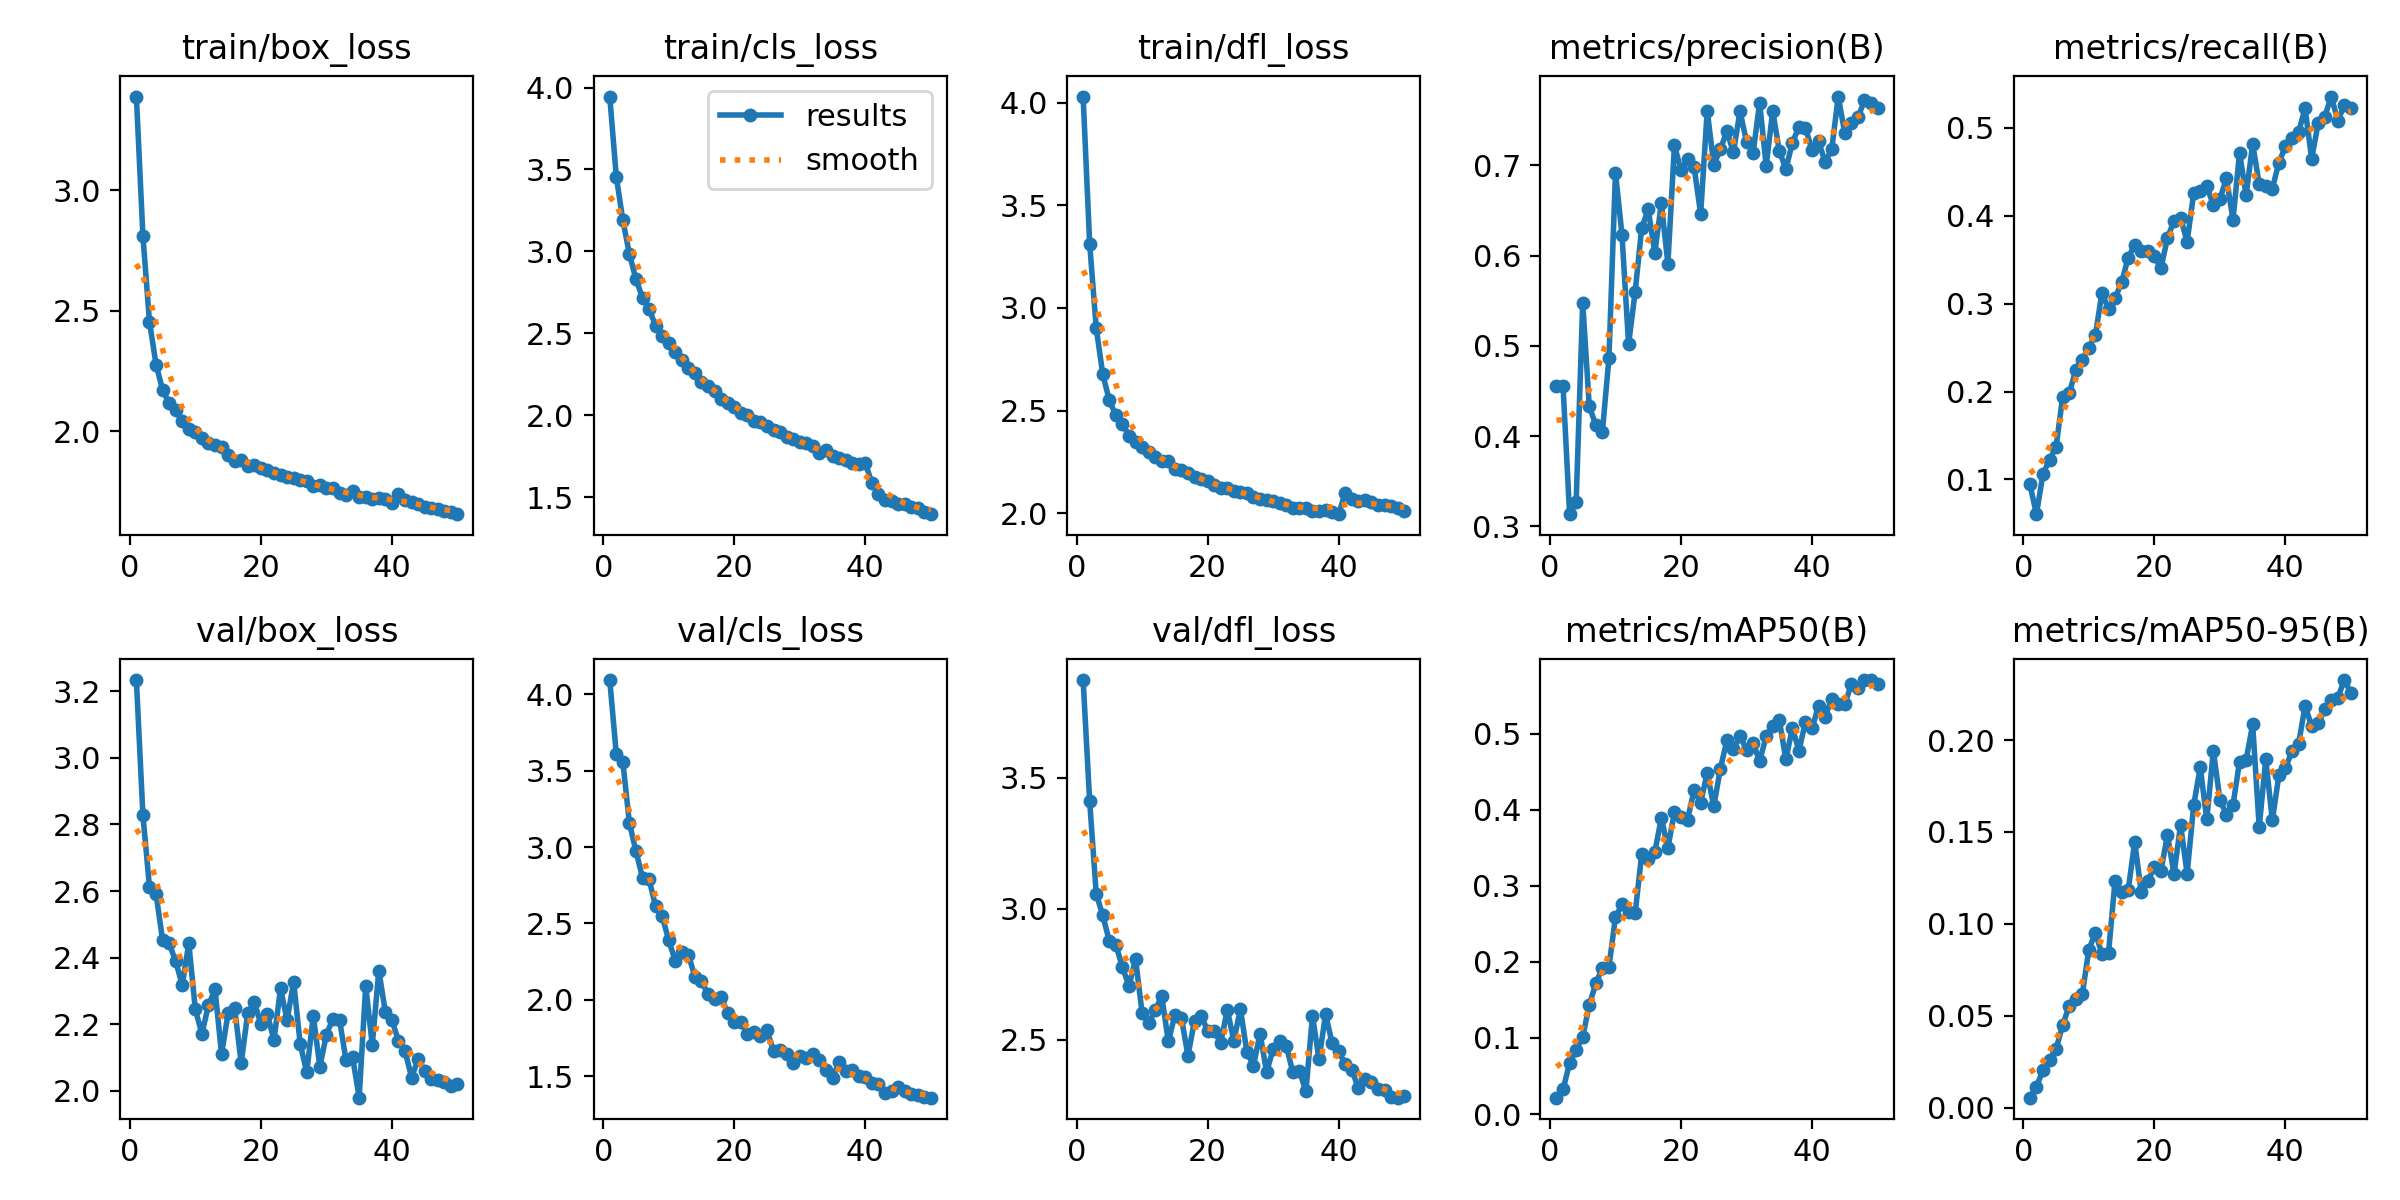

Source data for this figure (header and first rows):
epoch, time, train/box_loss, train/cls_loss, train/dfl_loss, metrics/precision(B), metrics/recall(B), metrics/mAP50(B), metrics/mAP50-95(B), val/box_loss, val/cls_loss, val/dfl_loss, lr/pg0, lr/pg1, lr/pg2
1, 462.5, 3.39, 3.945, 4.03, 0.4558, 0.09458, 0.02155, 0.00542, 3.234, 4.093, 3.872, 0.0003684, 0.0003684, 0.0003684
2, 988.7, 2.81, 3.455, 3.313, 0.4551, 0.06048, 0.03236, 0.01143, 2.828, 3.608, 3.409, 0.0007241, 0.0007241, 0.0007241
3, 1397, 2.454, 3.19, 2.902, 0.3136, 0.1063, 0.06704, 0.02036, 2.612, 3.557, 3.057, 0.001065, 0.001065, 0.001065
4, 1836, 2.276, 2.984, 2.677, 0.3268, 0.1224, 0.08454, 0.02607, 2.592, 3.156, 2.974, 0.001045, 0.001045, 0.001045
5, 2273, 2.172, 2.829, 2.549, 0.5479, 0.1374, 0.1012, 0.03205, 2.453, 2.973, 2.876, 0.001023, 0.001023, 0.001023
6, 2689, 2.115, 2.718, 2.478, 0.4331, 0.1935, 0.1433, 0.04487, 2.444, 2.799, 2.862, 0.001001, 0.001001, 0.001001
7, 3096, 2.086, 2.646, 2.437, 0.4124, 0.198, 0.1718, 0.05526, 2.389, 2.789, 2.776, 0.000979, 0.000979, 0.000979
8, 3504, 2.042, 2.547, 2.377, 0.4047, 0.2242, 0.1922, 0.05885, 2.318, 2.612, 2.705, 0.000957, 0.000957, 0.000957
9, 3922, 2.008, 2.481, 2.345, 0.4861, 0.2364, 0.1934, 0.06174, 2.444, 2.546, 2.808, 0.000935, 0.000935, 0.000935
10, 4326, 1.994, 2.44, 2.323, 0.6919, 0.2499, 0.2589, 0.08597, 2.245, 2.39, 2.602, 0.000913, 0.000913, 0.000913
11, 4729, 1.969, 2.384, 2.297, 0.6224, 0.2645, 0.2757, 0.09521, 2.172, 2.255, 2.562, 0.000891, 0.000891, 0.000891
12, 5129, 1.95, 2.334, 2.275, 0.502, 0.3125, 0.2656, 0.08346, 2.257, 2.314, 2.613, 0.000869, 0.000869, 0.000869
13, 5531, 1.942, 2.29, 2.257, 0.5596, 0.2938, 0.2636, 0.08407, 2.305, 2.293, 2.666, 0.000847, 0.000847, 0.000847
14, 5934, 1.933, 2.26, 2.253, 0.6304, 0.3064, 0.3414, 0.1235, 2.11, 2.152, 2.493, 0.000825, 0.000825, 0.000825
15, 6334, 1.9, 2.202, 2.217, 0.6513, 0.3242, 0.3357, 0.1173, 2.233, 2.122, 2.593, 0.000803, 0.000803, 0.000803
16, 6745, 1.876, 2.179, 2.209, 0.603, 0.3521, 0.3444, 0.1182, 2.249, 2.036, 2.583, 0.000781, 0.000781, 0.000781
17, 7147, 1.879, 2.145, 2.196, 0.6578, 0.367, 0.3892, 0.1447, 2.084, 2.003, 2.438, 0.000759, 0.000759, 0.000759
18, 7554, 1.856, 2.099, 2.178, 0.5911, 0.3598, 0.3498, 0.1171, 2.235, 2.016, 2.573, 0.000737, 0.000737, 0.000737
19, 7958, 1.859, 2.077, 2.168, 0.7222, 0.3601, 0.3969, 0.1232, 2.267, 1.914, 2.592, 0.000715, 0.000715, 0.000715
20, 8363, 1.848, 2.051, 2.157, 0.6944, 0.3538, 0.3911, 0.131, 2.201, 1.855, 2.534, 0.000693, 0.000693, 0.000693
21, 8765, 1.836, 2.015, 2.136, 0.7066, 0.3404, 0.387, 0.1289, 2.23, 1.852, 2.535, 0.000671, 0.000671, 0.000671
22, 9165, 1.825, 2.004, 2.123, 0.698, 0.3748, 0.4257, 0.1485, 2.152, 1.776, 2.487, 0.000649, 0.000649, 0.000649
23, 9567, 1.818, 1.962, 2.123, 0.6462, 0.3944, 0.4091, 0.1271, 2.308, 1.79, 2.615, 0.000627, 0.000627, 0.000627
24, 9969, 1.81, 1.958, 2.109, 0.7606, 0.3972, 0.4486, 0.1539, 2.212, 1.763, 2.495, 0.0006051, 0.0006051, 0.0006051
25, 10374, 1.804, 1.937, 2.104, 0.7008, 0.3707, 0.4043, 0.1272, 2.327, 1.8, 2.617, 0.0005831, 0.0005831, 0.0005831
26, 10774, 1.795, 1.913, 2.099, 0.7176, 0.4255, 0.4535, 0.1646, 2.141, 1.662, 2.452, 0.0005611, 0.0005611, 0.0005611
27, 11176, 1.79, 1.896, 2.08, 0.7379, 0.4283, 0.4911, 0.1851, 2.056, 1.673, 2.401, 0.0005391, 0.0005391, 0.0005391
28, 11577, 1.77, 1.868, 2.07, 0.7143, 0.4339, 0.4796, 0.1568, 2.226, 1.646, 2.523, 0.0005171, 0.0005171, 0.0005171
29, 11980, 1.774, 1.854, 2.064, 0.7598, 0.4122, 0.4964, 0.1941, 2.072, 1.584, 2.376, 0.0004951, 0.0004951, 0.0004951
30, 12380, 1.763, 1.838, 2.058, 0.7264, 0.4193, 0.4791, 0.1676, 2.169, 1.631, 2.464, 0.0004731, 0.0004731, 0.0004731
31, 12782, 1.763, 1.828, 2.049, 0.7134, 0.4427, 0.4875, 0.1593, 2.216, 1.617, 2.494, 0.0004511, 0.0004511, 0.0004511
32, 13189, 1.744, 1.81, 2.039, 0.7694, 0.3956, 0.4641, 0.1647, 2.214, 1.648, 2.477, 0.0004291, 0.0004291, 0.0004291
33, 13590, 1.735, 1.771, 2.027, 0.6995, 0.4718, 0.4963, 0.1883, 2.092, 1.605, 2.376, 0.0004071, 0.0004071, 0.0004071
34, 13991, 1.749, 1.789, 2.028, 0.7601, 0.4233, 0.5104, 0.1891, 2.101, 1.543, 2.382, 0.0003851, 0.0003851, 0.0003851
35, 14391, 1.725, 1.751, 2.024, 0.7161, 0.4817, 0.5178, 0.2085, 1.98, 1.49, 2.302, 0.0003631, 0.0003631, 0.0003631
36, 14792, 1.725, 1.737, 2.012, 0.6958, 0.4361, 0.4665, 0.1526, 2.315, 1.592, 2.59, 0.0003411, 0.0003411, 0.0003411
37, 15222, 1.717, 1.728, 2.01, 0.725, 0.4342, 0.5071, 0.1896, 2.138, 1.531, 2.425, 0.0003191, 0.0003191, 0.0003191
38, 15636, 1.722, 1.708, 2.014, 0.7428, 0.4309, 0.4777, 0.1563, 2.361, 1.538, 2.596, 0.0002971, 0.0002971, 0.0002971
39, 16039, 1.717, 1.699, 2.006, 0.7416, 0.4604, 0.5155, 0.1809, 2.237, 1.5, 2.487, 0.0002751, 0.0002751, 0.0002751
40, 16442, 1.699, 1.71, 1.996, 0.7166, 0.479, 0.507, 0.1848, 2.212, 1.494, 2.456, 0.0002531, 0.0002531, 0.0002531
41, 16836, 1.738, 1.584, 2.101, 0.7266, 0.4882, 0.5366, 0.1938, 2.151, 1.453, 2.406, 0.0002311, 0.0002311, 0.0002311
42, 17230, 1.712, 1.519, 2.07, 0.7034, 0.495, 0.522, 0.1977, 2.12, 1.45, 2.385, 0.0002091, 0.0002091, 0.0002091
43, 17625, 1.703, 1.481, 2.059, 0.7179, 0.5223, 0.5457, 0.2186, 2.04, 1.393, 2.316, 0.0001871, 0.0001871, 0.0001871
44, 18019, 1.697, 1.475, 2.063, 0.7762, 0.465, 0.5388, 0.2077, 2.095, 1.403, 2.349, 0.0001651, 0.0001651, 0.0001651
45, 18412, 1.686, 1.46, 2.053, 0.7354, 0.5052, 0.5386, 0.209, 2.061, 1.428, 2.337, 0.0001431, 0.0001431, 0.0001431
46, 18809, 1.68, 1.46, 2.042, 0.7471, 0.5128, 0.5649, 0.2169, 2.035, 1.404, 2.31, 0.0001211, 0.0001211, 0.0001211
47, 19202, 1.675, 1.438, 2.039, 0.753, 0.5357, 0.5593, 0.2216, 2.031, 1.382, 2.309, 9.91012e-05, 9.91012e-05, 9.91012e-05
48, 19597, 1.668, 1.435, 2.035, 0.7719, 0.5081, 0.5704, 0.2231, 2.025, 1.377, 2.281, 7.71034e-05, 7.71034e-05, 7.71034e-05
49, 19992, 1.664, 1.407, 2.027, 0.7694, 0.5261, 0.57, 0.2326, 2.015, 1.363, 2.279, 5.51056e-05, 5.51056e-05, 5.51056e-05
50, 20387, 1.655, 1.396, 2.01, 0.7637, 0.5224, 0.5657, 0.2255, 2.022, 1.359, 2.284, 3.31078e-05, 3.31078e-05, 3.31078e-05
